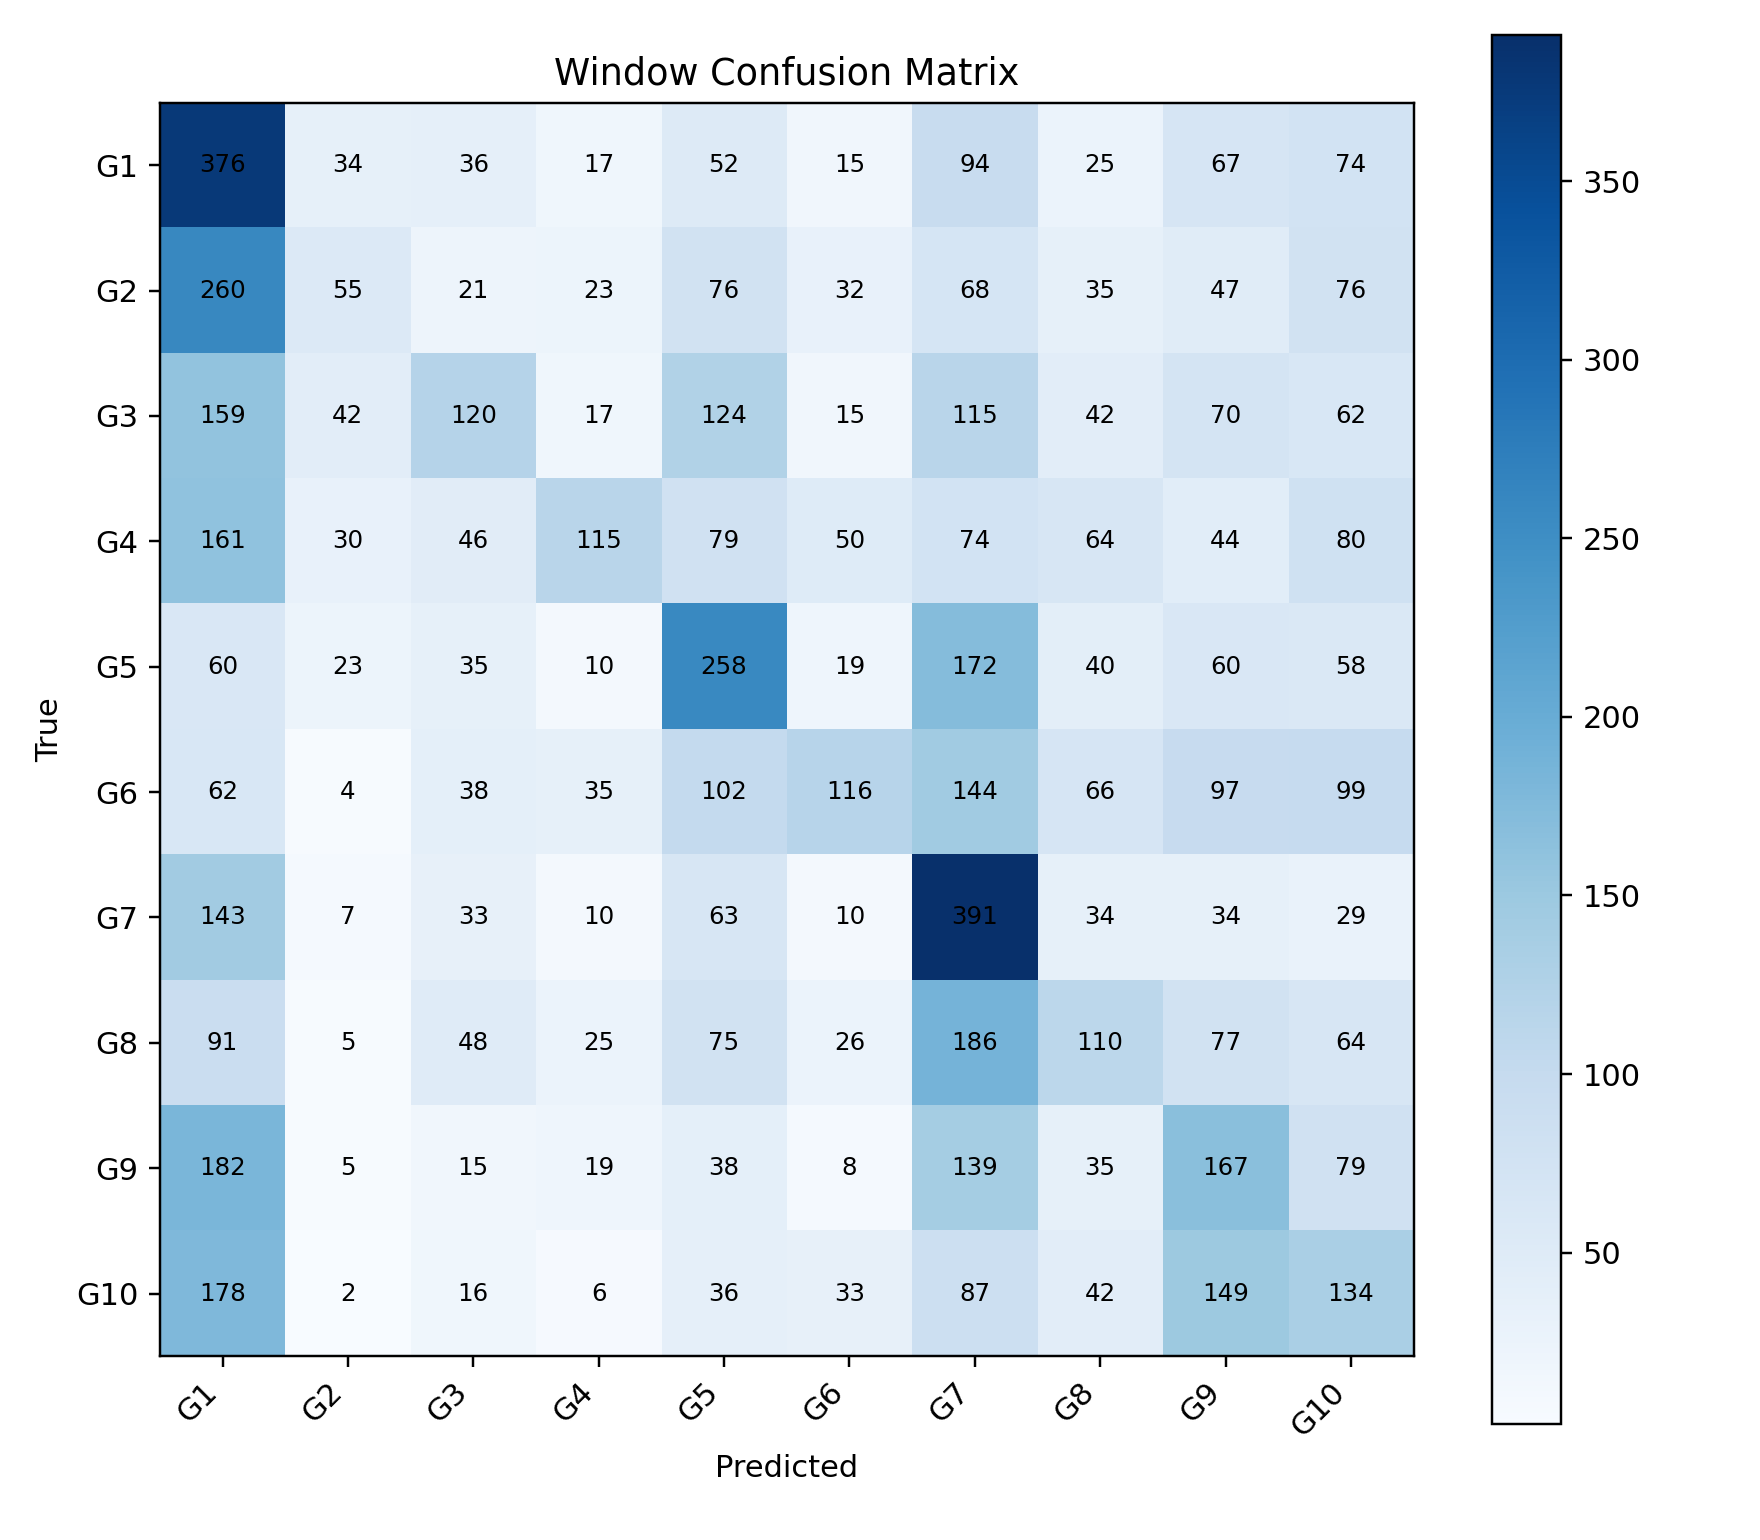

The data file committed next to this chart (first rows):
, G1, G2, G3, G4, G5, G6, G7, G8, G9, G10
G1, 376, 34, 36, 17, 52, 15, 94, 25, 67, 74
G2, 260, 55, 21, 23, 76, 32, 68, 35, 47, 76
G3, 159, 42, 120, 17, 124, 15, 115, 42, 70, 62
G4, 161, 30, 46, 115, 79, 50, 74, 64, 44, 80
G5, 60, 23, 35, 10, 258, 19, 172, 40, 60, 58
G6, 62, 4, 38, 35, 102, 116, 144, 66, 97, 99
G7, 143, 7, 33, 10, 63, 10, 391, 34, 34, 29
G8, 91, 5, 48, 25, 75, 26, 186, 110, 77, 64
G9, 182, 5, 15, 19, 38, 8, 139, 35, 167, 79
G10, 178, 2, 16, 6, 36, 33, 87, 42, 149, 134
